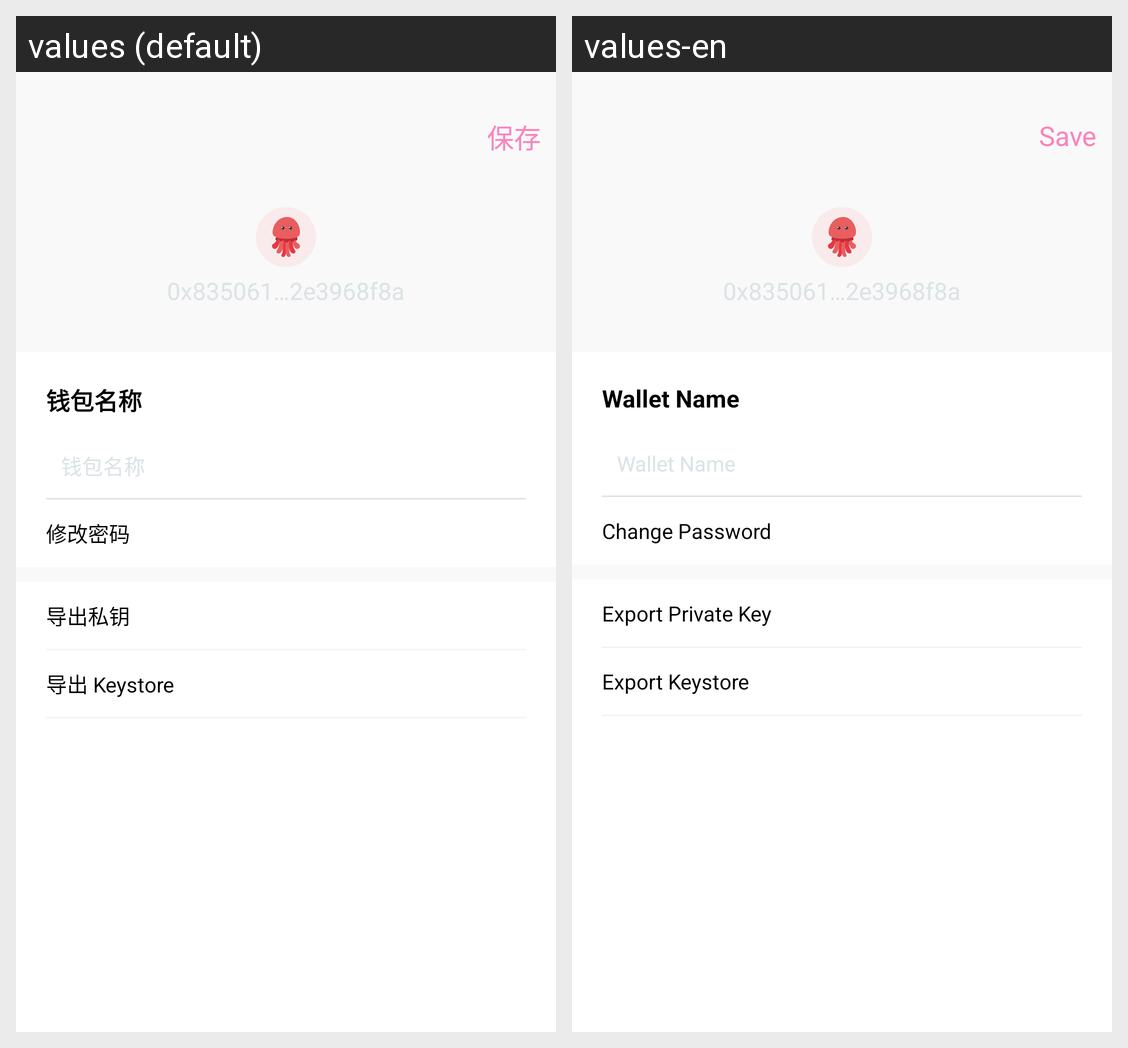

Here is an Android app screen in its default locale and in the app's own translations. Write out the translated-string differences for the strings that appear on this screen.
Android screen res/layout/activity_walletinfo.xml rendered under 2 locales, left to right: values (default), values-en. Device: Nexus 5 (rendered at 1080×1920; each locale shown at half size, 540×960, under a caption strip naming it); theme AppTheme.
Strings drawn on this screen, with the default value and each locale's value (text and hints the layout hard-codes, and strings that could not be matched under every locale, appear in the picture but are not listed):

save
  values: 保存
  values-en: Save

walletname
  values: 钱包名称
  values-en: Wallet Name

changePassword
  values: 修改密码
  values-en: Change Password

exportPrivateKey
  values: 导出私钥
  values-en: Export Private Key

exportKeystore
  values: 导出 Keystore
  values-en: Export Keystore
